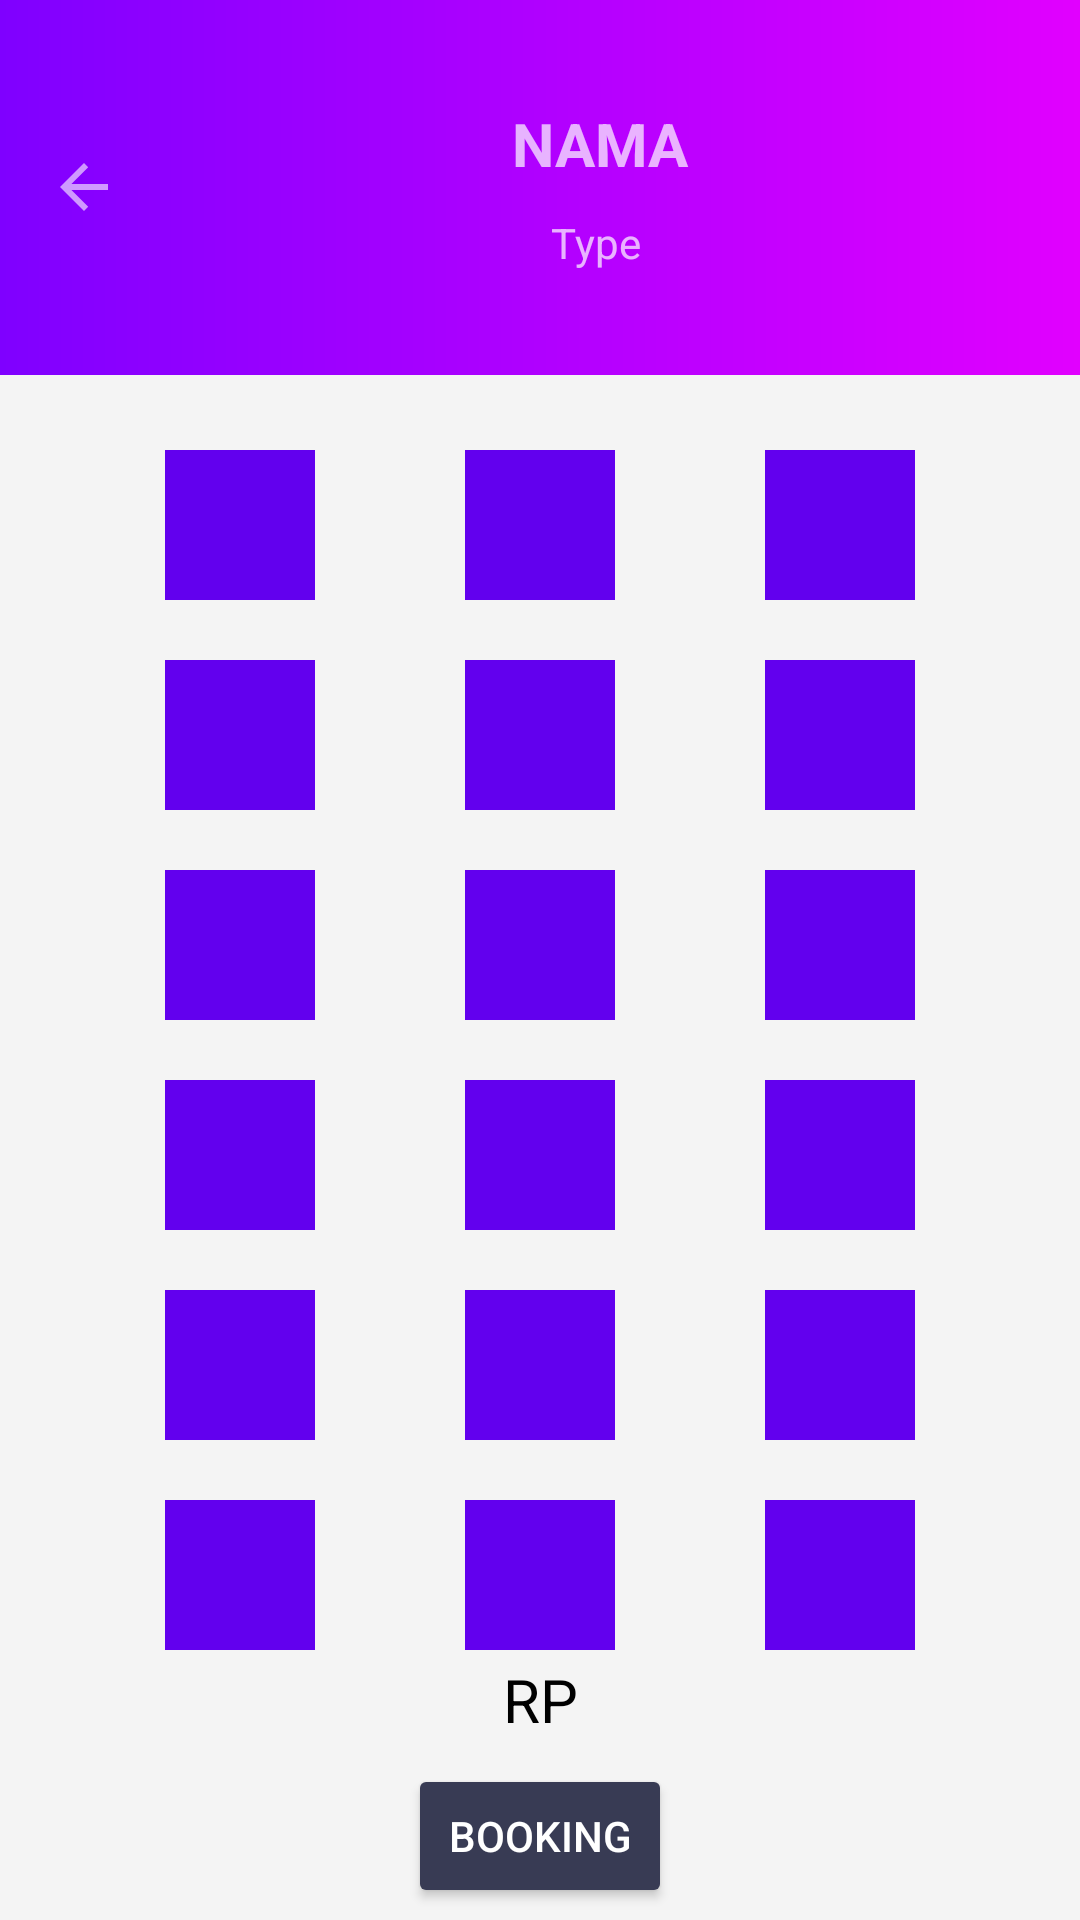

This screen was rendered from an Android layout file. Write that file and the resources it references.
<!-- AndroidManifest.xml: application theme Theme.FinalProject4 -->
<!-- res/layout/activity_seat.xml -->
<?xml version="1.0" encoding="utf-8"?>
<androidx.constraintlayout.widget.ConstraintLayout xmlns:android="http://schemas.android.com/apk/res/android"
    xmlns:app="http://schemas.android.com/apk/res-auto"
    xmlns:tools="http://schemas.android.com/tools"
    android:layout_width="match_parent"
    android:layout_height="match_parent"
    tools:context=".Seat"
    android:background="@drawable/background">

    <androidx.appcompat.widget.Toolbar
        android:id="@+id/toolbar"
        android:layout_width="0dp"
        android:layout_height="125dp"
        android:background="@drawable/gradient"
        android:minHeight="?attr/actionBarSize"
        android:theme="?attr/actionBarTheme"
        app:layout_constraintEnd_toEndOf="parent"
        app:layout_constraintStart_toStartOf="parent"
        app:layout_constraintTop_toTopOf="parent">

        <ImageButton
            android:id="@+id/backHomeDetail"
            android:layout_width="wrap_content"
            android:layout_height="wrap_content"
            android:background="?attr/selectableItemBackgroundBorderless"
            app:srcCompat="?attr/homeAsUpIndicator" />

        <LinearLayout
            android:layout_width="match_parent"
            android:layout_height="wrap_content"
            android:orientation="vertical"
            android:layout_gravity="center_vertical"
            android:gravity="center">

            <TextView
                android:id="@+id/NamaDetail"
                android:layout_width="match_parent"
                android:layout_height="wrap_content"
                android:text="NAMA"
                android:gravity="center"
                android:textStyle="bold"
                android:textSize="20sp"/>
            <TextView
                android:id="@+id/TypeDetail"
                android:layout_width="match_parent"
                android:layout_height="wrap_content"
                android:text="Type "
                android:gravity="center"
                android:layout_marginTop="10dp"/>

        </LinearLayout>
    </androidx.appcompat.widget.Toolbar>

    <RelativeLayout
        android:layout_width="match_parent"
        android:layout_height="430dp"
        android:layout_marginTop="125dp"
        app:layout_constraintTop_toTopOf="@+id/toolbar"
        tools:layout_editor_absoluteX="0dp"
        android:padding="5dp"
        android:gravity="center">

        <LinearLayout
            android:layout_width="wrap_content"
            android:layout_height="match_parent"
            android:orientation="vertical"
            android:id="@+id/baris1">

            <RelativeLayout
                android:id="@+id/A1"
                android:layout_width="50dp"
                android:layout_height="50dp"
                android:background="@color/purple_500"
                android:layout_marginTop="20dp"
                android:clickable="true"/>

            <RelativeLayout
                android:id="@+id/A2"
                android:layout_width="50dp"
                android:layout_height="50dp"
                android:background="@color/purple_500"
                android:layout_marginTop="20dp"/>

            <RelativeLayout
                android:id="@+id/A3"
                android:layout_width="50dp"
                android:layout_height="50dp"
                android:background="@color/purple_500"
                android:layout_marginTop="20dp"/>

            <RelativeLayout
                android:id="@+id/A4"
                android:layout_width="50dp"
                android:layout_height="50dp"
                android:background="@color/purple_500"
                android:layout_marginTop="20dp"/>
            <RelativeLayout
                android:id="@+id/A5"
                android:layout_width="50dp"
                android:layout_height="50dp"
                android:background="@color/purple_500"
                android:layout_marginTop="20dp"/>

            <RelativeLayout
                android:id="@+id/A6"
                android:layout_width="50dp"
                android:layout_height="50dp"
                android:background="@color/purple_500"
                android:layout_marginTop="20dp"/>

        </LinearLayout>

        <LinearLayout
            android:id="@+id/baris2"
            android:layout_marginStart="50dp"
            android:layout_width="wrap_content"
            android:layout_height="match_parent"
            android:orientation="vertical"
            android:layout_toRightOf="@+id/baris1">

            <RelativeLayout
                android:id="@+id/B1"
                android:layout_width="50dp"
                android:layout_height="50dp"
                android:background="@color/purple_500"
                android:layout_marginTop="20dp"/>

            <RelativeLayout
                android:id="@+id/B2"
                android:layout_width="50dp"
                android:layout_height="50dp"
                android:background="@color/purple_500"
                android:layout_marginTop="20dp"/>

            <RelativeLayout
                android:id="@+id/B3"
                android:layout_width="50dp"
                android:layout_height="50dp"
                android:background="@color/purple_500"
                android:layout_marginTop="20dp"/>

            <RelativeLayout
                android:id="@+id/B4"
                android:layout_width="50dp"
                android:layout_height="50dp"
                android:background="@color/purple_500"
                android:layout_marginTop="20dp"/>
            <RelativeLayout
                android:id="@+id/B5"
                android:layout_width="50dp"
                android:layout_height="50dp"
                android:background="@color/purple_500"
                android:layout_marginTop="20dp"/>

            <RelativeLayout
                android:id="@+id/B6"
                android:layout_width="50dp"
                android:layout_height="50dp"
                android:background="@color/purple_500"
                android:layout_marginTop="20dp"/>

        </LinearLayout>

        <LinearLayout
            android:id="@+id/baris3"
            android:layout_marginStart="50dp"
            android:layout_width="wrap_content"
            android:layout_height="match_parent"
            android:orientation="vertical"
            android:layout_toRightOf="@+id/baris2">

            <RelativeLayout
                android:id="@+id/C1"
                android:layout_width="50dp"
                android:layout_height="50dp"
                android:background="@color/purple_500"
                android:layout_marginTop="20dp"/>

            <RelativeLayout
                android:id="@+id/C2"
                android:layout_width="50dp"
                android:layout_height="50dp"
                android:background="@color/purple_500"
                android:layout_marginTop="20dp"/>

            <RelativeLayout
                android:id="@+id/C3"
                android:layout_width="50dp"
                android:layout_height="50dp"
                android:background="@color/purple_500"
                android:layout_marginTop="20dp"/>

            <RelativeLayout
                android:id="@+id/C4"
                android:layout_width="50dp"
                android:layout_height="50dp"
                android:background="@color/purple_500"
                android:layout_marginTop="20dp"/>
            <RelativeLayout
                android:id="@+id/C5"
                android:layout_width="50dp"
                android:layout_height="50dp"
                android:background="@color/purple_500"
                android:layout_marginTop="20dp"/>

            <RelativeLayout
                android:id="@+id/C6"
                android:layout_width="50dp"
                android:layout_height="55dp"
                android:layout_marginTop="20dp"
                android:background="@color/purple_500" />

        </LinearLayout>

    </RelativeLayout>

    <Button
        android:id="@+id/buy"
        android:layout_width="wrap_content"
        android:layout_height="wrap_content"
        android:layout_marginBottom="4dp"
        android:backgroundTint="@color/biru"
        android:text="BOOKING"
        app:layout_constraintBottom_toBottomOf="parent"
        app:layout_constraintEnd_toEndOf="parent"
        app:layout_constraintStart_toStartOf="parent" />

    <TextView
        android:id="@+id/TOTALHARGA"
        android:layout_width="wrap_content"
        android:layout_height="wrap_content"
        android:layout_marginBottom="8dp"
        android:text="RP"
        android:textColor="@color/black"
        android:textSize="20sp"
        app:layout_constraintBottom_toTopOf="@+id/buy"
        app:layout_constraintEnd_toEndOf="parent"
        app:layout_constraintStart_toStartOf="parent" />

</androidx.constraintlayout.widget.ConstraintLayout>
<!-- resources referenced by this layout -->
<resources>
  <color name="biru">#383b54</color>
  <color name="black">#FF000000</color>
  <color name="purple_500">#FF6200EE</color>
  <!-- drawable background: png bitmap (drawable, 6926 bytes) -->
  <!-- drawable gradient (drawable) -->
  <?xml version="1.0" encoding="utf-8"?>
  <shape android:shape="rectangle"
      xmlns:android="http://schemas.android.com/apk/res/android">
  
      <gradient
          android:startColor="#7F00FF"
          android:endColor="#E100FF"
      />
  
  </shape>
  <style name="Theme.FinalProject4" parent="Theme.MaterialComponents.NoActionBar">
          
          <item name="colorPrimary">@color/purple_500</item>
          <item name="colorPrimaryVariant">@color/purple_700</item>
          <item name="colorOnPrimary">@color/white</item>
          
          <item name="colorSecondary">@color/teal_200</item>
          <item name="colorSecondaryVariant">@color/teal_700</item>
          <item name="colorOnSecondary">@color/black</item>
          
          <item name="android:statusBarColor" tools:targetApi="l">?attr/colorPrimaryVariant</item>
          
      </style>
  <color name="purple_700">#FF3700B3</color>
  <color name="white">#FFFFFFFF</color>
  <color name="teal_200">#FF03DAC5</color>
  <color name="teal_700">#FF018786</color>
</resources>
